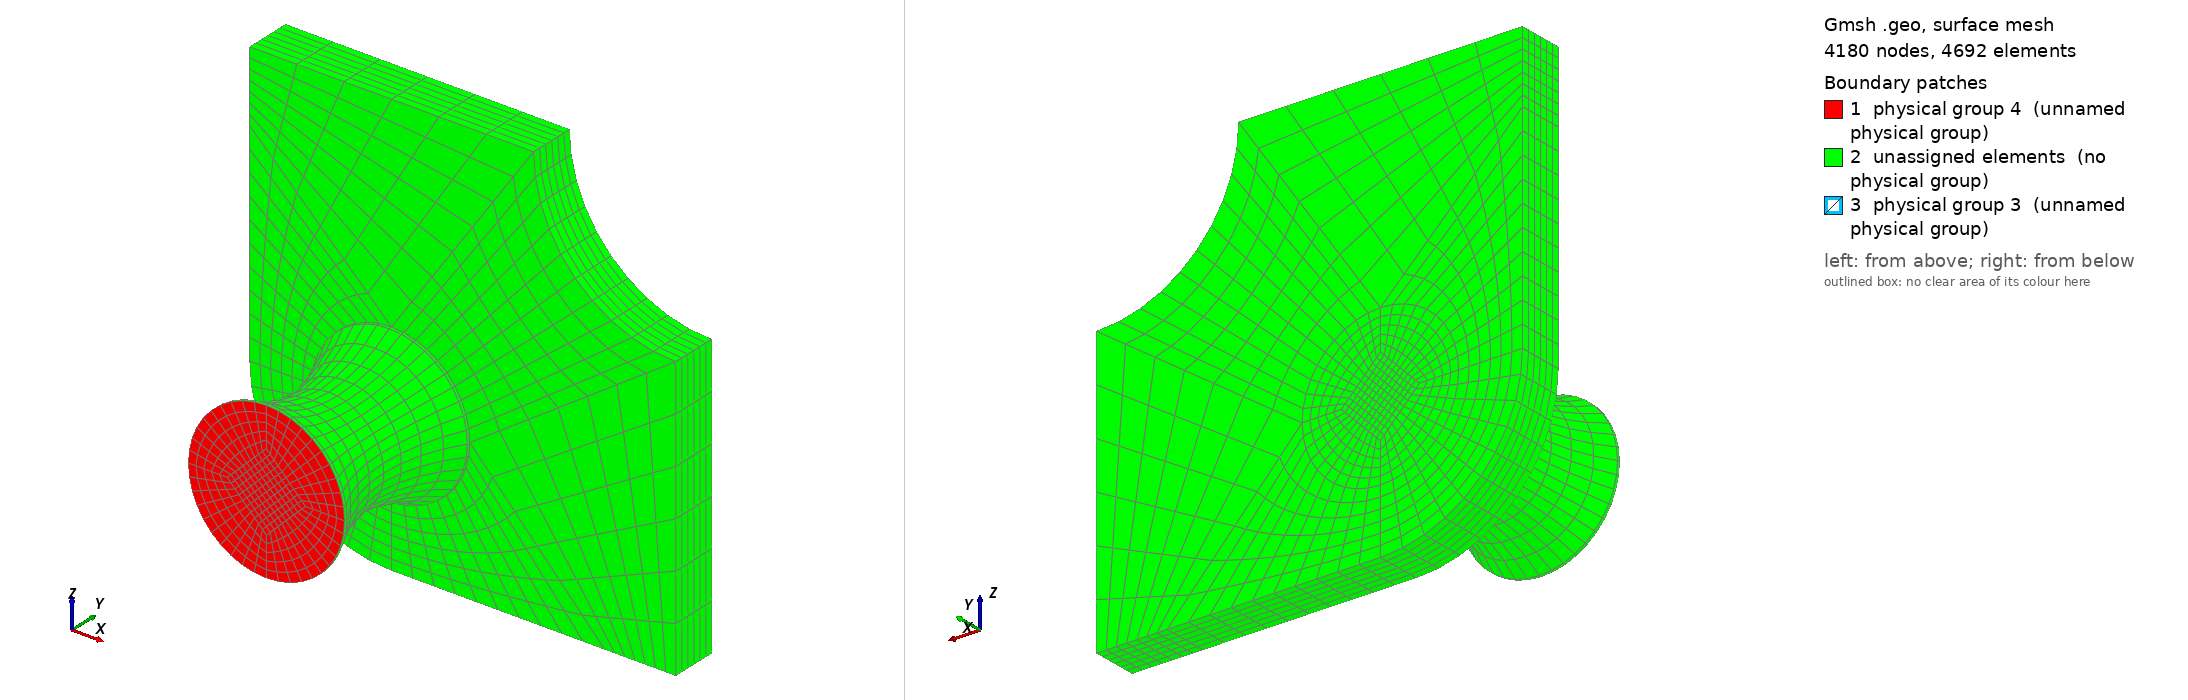

Gmsh geometry script, surface-meshed: 4180 nodes, 4692 surface elements. Boundary patches (legend numbers): 1 physical group 4 (unnamed physical group), 2 unassigned elements (no physical group), 3 physical group 3 (unnamed physical group). Left view from above one corner, right view from below the opposite corner. Legend entries are the model's physical surfaces; 'unassigned elements' are surfaces in no physical group. The drawing asked Gmsh for element sizes between 1% and 20% of the model's largest extent; the script's own settings can give other sizes.

=== assemblage_save.geo (drawn) ===

//================================================
//                                               
//    MAILLAGE D'UNE LIAISON DIABOLO PAULSTRA       
//                                               
//================================================


// PARAMETRES

nl = 5;           // moitié du nombre de noeuds dans la liaison suivant l'axe Y
np = 2;           // nombre de noeuds dans les plaques suivant l'axe Y
// nc IMPAIR !!!!
nc = 11;           // nombre de noeuds pour les carrés et les arcs de cercle
nt = 6;           // nombre de noeuds pour les lignes entre les carrés et les arcs de cercle

nh = 7; // nb noeuds sur plaque superieure direction radiale et transversale 
ng = 8; // nb noeuds sur plaque superieure direction radiale 2

nep = 7; // nb noeuds dans l'epaisseur de la plaque

//nl = 11;           // moitié du nombre de noeuds dans la liaison suivant l'axe Y
//np = 2;           // nombre de noeuds dans les plaques suivant l'axe Y
//nc = 6;           // nombre de noeuds pour les carrés et les arcs de cercle
//nt = 6;           // nombre de noeuds pour les lignes entre les carrés et les arcs de cercle

//nl = 14;           // moitié du nombre de noeuds dans la liaison suivant l'axe Y
//np = 2;           // nombre de noeuds dans les plaques suivant l'axe Y
//nc = 8;           // nombre de noeuds pour les carrés et les arcs de cercle
//nt = 8;           // nombre de noeuds pour les lignes entre les carrés et les arcs de cercle

DA = 100.0e-3;    // diamètre des faces inf/sup
A = DA/2.0;       // rayon des faces  inf/sup
Ap = A/2.0;       // A prime
As = A/3.0;       // A second
B = 100.0e-3;     // hauteur de la liaison, sans les plaques en metal
H = B/2.0;        // demi-hauteur de la liaison
DC = 70.0e-3;     // diamètre de la face au milieu de la liaison
C = DC/2.0;       // rayon de la face au milieu de la liaison
E = 2.0e-3;       // epaisseur des plaques dessus et dessous

L = 600.0e-3;    // entraxe entre les diabolos
R = 100.0e-3;    // rayon des 4 coins
ep = 30.0e-3;     // epaisseur de la plaque


// cf fichier rayon de courbure dans répertoire parent:

X = A-C;
R = (X^2+(B/2.0)^2)/(2.0*X);
D = R+C;          // coordonnée des noeuds centre de rotation pour
                  // les rayons de courbures


// DEFINITION DE LA GEOMETRIE
//===========================

// liste des points
Point(1) = {0, 0, 0, 1};
Point(2) = {A, 0, 0, 1};
Point(3) = {0, 0, -A, 1};
Point(4) = {-A, 0, 0, 1};
Point(5) = {0, 0, A, 1};

Point(6) = {0, E, 0, 1};
Point(7) = {A, E, 0, 1};
Point(8) = {0, E, -A, 1};
Point(9) = {-A, E, 0, 1};
Point(10) = {0, E, A, 1};

Point(11) = {0, E+B, 0, 1};
Point(12) = {A, E+B, 0, 1};
Point(13) = {0, E+B, -A, 1};
Point(14) = {-A, E+B, 0, 1};
Point(15) = {0, E+B, A, 1};

Point(16) = {0, 2*E+B, 0, 1};
Point(17) = {A, 2*E+B, 0, 1};
Point(18) = {0, 2*E+B, -A, 1};
Point(19) = {-A, 2*E+B, 0, 1};
Point(20) = {0, 2*E+B, A, 1};

Point(21) = {0, E+H, 0, 1};
Point(22) = {C, E+H, 0, 1};
Point(23) = {0, E+H, -C, 1};
Point(24) = {-C, E+H, 0, 1};
Point(25) = {0, E+H, C, 1};

Point(31) = {D, E+H, 0, 1};
Point(32) = {0, E+H, -D, 1};
Point(33) = {-D, E+H, 0, 1};
Point(34) = {0, E+H, D, 1};

Point(35) = {Ap, 0, 0, 1};
Point(36) = {0, 0, -Ap, 1};
Point(37) = {-Ap, 0, 0, 1};
Point(38) = {0, 0, Ap, 1};

Point(39) = {Ap, E, 0, 1};
Point(40) = {0, E, -Ap, 1};
Point(41) = {-Ap, E, 0, 1};
Point(42) = {0, E, Ap, 1};

Point(43) = {Ap, E+B, 0, 1};
Point(44) = {0, E+B, -Ap, 1};
Point(45) = {-Ap, E+B, 0, 1};
Point(46) = {0, E+B, Ap, 1};

Point(47) = {Ap, 2*E+B, 0, 1};
Point(48) = {0, 2*E+B, -Ap, 1};
Point(49) = {-Ap, 2*E+B, 0, 1};
Point(50) = {0, 2*E+B, Ap, 1};

Point(51) = {As, E+H, 0, 1};
Point(52) = {0, E+H, -As, 1};
Point(53) = {-As, E+H, 0, 1};
Point(54) = {0, E+H, As, 1};

// liste des lignes
Circle(1) = {2, 1, 3};
Circle(2) = {3, 1, 4};
Circle(3) = {4, 1, 5};
Circle(4) = {5, 1, 2};
Circle(5) = {7, 6, 8};
Circle(6) = {8, 6, 9};
Circle(7) = {9, 6, 10};
Circle(8) = {10, 6, 7};
Circle(9) = {12, 11, 13};
Circle(10) = {13, 11, 14};
Circle(11) = {14, 11, 15};
Circle(12) = {15, 11, 12};
Circle(13) = {17, 16, 18};
Circle(14) = {18, 16, 19};
Circle(15) = {19, 16, 20};
Circle(16) = {20, 16, 17};
Circle(17) = {22, 21, 23};
Circle(18) = {23, 21, 24};
Circle(19) = {24, 21, 25};
Circle(20) = {25, 21, 22};
Circle(25) = {12, 31, 22};
Circle(26) = {22, 31, 7};
Circle(27) = {13, 32, 23};
Circle(28) = {23, 32, 8};
Circle(29) = {14, 33, 24};
Circle(30) = {24, 33, 9};
Circle(31) = {15, 34, 25};
Circle(32) = {25, 34, 10};
Line(33) = {17, 12};
Line(34) = {18, 13};
Line(35) = {19, 14};
Line(36) = {20, 15};
Line(37) = {7, 2};
Line(38) = {8, 3};
Line(39) = {9, 4};
Line(40) = {10, 5};
Line(105) = {36, 37};
Line(106) = {37, 38};
Line(107) = {38, 35};
Line(108) = {35, 36};
Line(109) = {40, 41};
Line(110) = {41, 42};
Line(111) = {42, 39};
Line(112) = {39, 40};
Line(113) = {44, 45};
Line(114) = {45, 46};
Line(115) = {46, 43};
Line(116) = {43, 44};
Line(117) = {48, 49};
Line(118) = {49, 50};
Line(119) = {50, 47};
Line(120) = {47, 48};
Line(121) = {52, 53};
Line(122) = {53, 54};
Line(123) = {54, 51};
Line(124) = {51, 52};
Line(125) = {36, 40};
Line(126) = {37, 41};
Line(127) = {38, 42};
Line(128) = {35, 39};
Line(129) = {44, 48};
Line(130) = {45, 49};
Line(131) = {46, 50};
Line(132) = {43, 47};
Line(133) = {40, 52};
Line(134) = {41, 53};
Line(135) = {42, 54};
Line(136) = {39, 51};
Line(137) = {52, 44};
Line(138) = {53, 45};
Line(139) = {54, 46};
Line(140) = {51, 43};
Line(141) = {36, 3};
Line(142) = {37, 4};
Line(143) = {38, 5};
Line(144) = {35, 2};
Line(145) = {40, 8};
Line(146) = {41, 9};
Line(147) = {42, 10};
Line(148) = {39, 7};
Line(149) = {52, 23};
Line(150) = {53, 24};
Line(151) = {54, 25};
Line(152) = {51, 22};
Line(153) = {44, 13};
Line(154) = {45, 14};
Line(155) = {46, 15};
Line(156) = {43, 12};
Line(157) = {48, 18};
Line(158) = {49, 19};
Line(159) = {50, 20};
Line(160) = {47, 17};

// liste des surfaces
Line Loop(161) = {141, 2, -142, -105};
Plane Surface(162) = {161};
Line Loop(163) = {142, 3, -143, -106};
Plane Surface(164) = {163};
Line Loop(165) = {143, 4, -144, -107};
Plane Surface(166) = {165};
Line Loop(167) = {144, 1, -141, -108};
Plane Surface(168) = {167};
Line Loop(169) = {145, 6, -146, -109};
Plane Surface(170) = {169};
Line Loop(171) = {146, 7, -147, -110};
Plane Surface(172) = {171};
Line Loop(173) = {147, 8, -148, -111};
Plane Surface(174) = {173};
Line Loop(175) = {148, 5, -145, -112};
Plane Surface(176) = {175};
Line Loop(177) = {149, 18, -150, -121};
Plane Surface(178) = {177};
Line Loop(179) = {150, 19, -151, -122};
Plane Surface(180) = {179};
Line Loop(181) = {151, 20, -152, -123};
Plane Surface(182) = {181};
Line Loop(183) = {152, 17, -149, -124};
Plane Surface(184) = {183};
Line Loop(185) = {153, 10, -154, -113};
Plane Surface(186) = {185};
Line Loop(187) = {154, 11, -155, -114};
Plane Surface(188) = {187};
Line Loop(189) = {155, 12, -156, -115};
Plane Surface(190) = {189};
Line Loop(191) = {156, 9, -153, -116};
Plane Surface(192) = {191};
Line Loop(193) = {157, 14, -158, -117};
Plane Surface(194) = {193};
Line Loop(195) = {158, 15, -159, -118};
Plane Surface(196) = {195};
Line Loop(197) = {159, 16, -160, -119};
Plane Surface(198) = {197};
Line Loop(199) = {160, 13, -157, -120};
Plane Surface(200) = {199};
Line Loop(201) = {105, 106, 107, 108};
Plane Surface(202) = {201};
Line Loop(203) = {109, 110, 111, 112};
Plane Surface(204) = {203};
Line Loop(205) = {121, 122, 123, 124};
Plane Surface(206) = {205};
Line Loop(207) = {113, 114, 115, 116};
Plane Surface(208) = {207};
Line Loop(209) = {117, 118, 119, 120};
Plane Surface(210) = {209};
Line Loop(211) = {125, 145, 38, -141};
Plane Surface(212) = {211};
Line Loop(213) = {126, 146, 39, -142};
Plane Surface(214) = {213};
Line Loop(215) = {127, 147, 40, -143};
Plane Surface(216) = {215};
Line Loop(217) = {128, 148, 37, -144};
Plane Surface(218) = {217};
Line Loop(219) = {125, 109, -126, -105};
Plane Surface(220) = {219};
Line Loop(221) = {126, 110, -127, -106};
Plane Surface(222) = {221};
Line Loop(223) = {127, 111, -128, -107};
Plane Surface(224) = {223};
Line Loop(225) = {128, 112, -125, -108};
Plane Surface(226) = {225};
Line Loop(227) = {129, 157, 34, -153};
Plane Surface(228) = {227};
Line Loop(229) = {130, 158, 35, -154};
Plane Surface(230) = {229};
Line Loop(231) = {131, 159, 36, -155};
Plane Surface(232) = {231};
Line Loop(233) = {132, 160, 33, -156};
Plane Surface(234) = {233};
Line Loop(235) = {129, 117, -130, -113};
Plane Surface(236) = {235};
Line Loop(237) = {130, 118, -131, -114};
Plane Surface(238) = {237};
Line Loop(239) = {131, 119, -132, -115};
Plane Surface(240) = {239};
Line Loop(241) = {132, 120, -129, -116};
Plane Surface(242) = {241};
Line Loop(243) = {38, 2, -39, -6};
Ruled Surface(244) = {243};
Line Loop(245) = {39, 3, -40, -7};
Ruled Surface(246) = {245};
Line Loop(247) = {40, 4, -37, -8};
Ruled Surface(248) = {247};
Line Loop(249) = {37, 1, -38, -5};
Ruled Surface(250) = {249};
Line Loop(251) = {34, 10, -35, -14};
Ruled Surface(252) = {251};
Line Loop(253) = {35, 11, -36, -15};
Ruled Surface(254) = {253};
Line Loop(255) = {36, 12, -33, -16};
Ruled Surface(256) = {255};
Line Loop(257) = {33, 9, -34, -13};
Ruled Surface(258) = {257};
Line Loop(259) = {28, 6, -30, -18};
Ruled Surface(260) = {259};
Line Loop(261) = {30, 7, -32, -19};
Ruled Surface(262) = {261};
Line Loop(263) = {32, 8, -26, -20};
Ruled Surface(264) = {263};
Line Loop(265) = {26, 5, -28, -17};
Ruled Surface(266) = {265};
Line Loop(267) = {10, 29, -18, -27};
Ruled Surface(268) = {267};
Line Loop(269) = {11, 31, -19, -29};
Ruled Surface(270) = {269};
Line Loop(271) = {31, 20, -25, -12};
Ruled Surface(272) = {271};
Line Loop(273) = {25, 17, -27, -9};
Ruled Surface(274) = {273};
Line Loop(285) = {121, 138, -113, -137};
Plane Surface(286) = {285};
Line Loop(287) = {122, 139, -114, -138};
Plane Surface(288) = {287};
Line Loop(289) = {139, 115, -140, -123};
Plane Surface(290) = {289};
Line Loop(291) = {124, 137, -116, -140};
Plane Surface(292) = {291};
Line Loop(293) = {121, -134, -109, 133};
Plane Surface(294) = {293};
Line Loop(295) = {134, 122, -135, -110};
Plane Surface(296) = {295};
Line Loop(297) = {135, 123, -136, -111};
Plane Surface(298) = {297};
Line Loop(299) = {136, 124, -133, -112};
Plane Surface(300) = {299};
Line Loop(301) = {133, 149, 28, -145};
Plane Surface(302) = {301};
Line Loop(303) = {134, 150, 30, -146};
Plane Surface(304) = {303};
Line Loop(305) = {147, -32, -151, -135};
Plane Surface(306) = {305};
Line Loop(307) = {148, -26, -152, -136};
Plane Surface(308) = {307};
Line Loop(309) = {149, -27, -153, -137};
Plane Surface(310) = {309};
Line Loop(311) = {150, -29, -154, -138};
Plane Surface(312) = {311};
Line Loop(313) = {139, 155, 31, -151};
Plane Surface(314) = {313};
Line Loop(315) = {152, -25, -156, -140};
Plane Surface(316) = {315};

// listes des volumes
Surface Loop(317) = {210, 208, 236, 238, 240, 242};
Volume(318) = {317};
Surface Loop(319) = {194, 252, 186, 230, 236, 228};
Volume(320) = {319};
Surface Loop(321) = {196, 254, 188, 232, 238, 230};
Volume(322) = {321};
Surface Loop(323) = {232, 240, 234, 190, 198, 256};
Volume(324) = {323};
Surface Loop(325) = {200, 258, 192, 242, 228, 234};
Volume(326) = {325};
Surface Loop(327) = {292, 274, 310, 192, 184, 316};
Volume(328) = {327};
Surface Loop(329) = {286, 268, 312, 310, 186, 178};
Volume(330) = {329};
Surface Loop(331) = {270, 188, 180, 288, 314, 312};
Volume(332) = {331};
Surface Loop(333) = {290, 272, 314, 316, 182, 190};
Volume(334) = {333};
Surface Loop(335) = {286, 292, 290, 288, 206, 208};
Volume(336) = {335};
Surface Loop(337) = {262, 296, 304, 306, 180, 172};
Volume(338) = {337};
Surface Loop(339) = {174, 264, 306, 308, 298, 182};
Volume(340) = {339};
Surface Loop(341) = {176, 266, 300, 308, 302, 184};
Volume(342) = {341};
Surface Loop(343) = {170, 304, 302, 294, 178, 260};
Volume(344) = {343};
Surface Loop(345) = {298, 300, 296, 294, 206, 204};
Volume(346) = {345};
Surface Loop(347) = {202, 204, 222, 224, 220, 226};
Volume(348) = {347};
Surface Loop(349) = {244, 162, 170, 220, 214, 212};
Volume(350) = {349};
Surface Loop(351) = {168, 250, 176, 218, 226, 212};
Volume(352) = {351};
Surface Loop(353) = {172, 164, 246, 216, 222, 214};
Volume(354) = {353};
Surface Loop(355) = {174, 166, 248, 218, 224, 216};
Volume(356) = {355};


// DEFINITION DU MAILLAGE
//=======================

// nombre de noeuds par ligne
Transfinite Line {116, 120, 117, 113, 114, 118, 115, 119} = nc Using Progression 1;
Transfinite Line {12, 16, 13, 9, 14, 10, 15, 11} = nc Using Progression 1;
Transfinite Line {123, 20, 17, 124, 18, 121, 122, 19} = nc Using Progression 1;
Transfinite Line {111, 107, 108, 112, 109, 105, 106, 110} = nc Using Progression 1;
Transfinite Line {4, 8, 1, 5, 6, 2, 7, 3} = nc Using Progression 1;

Transfinite Line {160, 156, 157, 153, 158, 154, 159, 155} = nt Using Progression 1;
Transfinite Line {151, 152, 149, 150, 148, 144, 145, 141} = nt Using Progression 1;
Transfinite Line {146, 142, 143, 147} = nt Using Progression 1;

Transfinite Line {137, 27, 138, 29, 140, 25, 139, 31, 135} = nl Using Progression 1;
Transfinite Line {32, 136, 26, 30, 134, 133, 28} = nl Using Progression 1;

Transfinite Line {39, 126, 127, 40, 37, 128, 125, 38, 34} = np Using Progression 1;
Transfinite Line {35, 130, 129, 132, 33, 131, 36} = np Using Progression 1;

// maillage des surfaces
Transfinite Surface {162:274:2};
Transfinite Surface {286:316:2};
Recombine Surface {162:274:2};
Recombine Surface {286:316:2};

// maillage des volumes
Transfinite Volume{324} = {12, 43, 46, 15, 50, 20, 17, 47};
Transfinite Volume{320} = {48, 18, 19, 49, 44, 13, 14, 45};
Transfinite Volume{318} = {47, 48, 49, 50, 43, 44, 45, 46};
Transfinite Volume{336} = {45, 46, 43, 44, 53, 54, 51, 52};
Transfinite Volume{332} = {53, 24, 25, 54, 45, 14, 15, 46};
Transfinite Volume{334} = {54, 25, 22, 51, 46, 15, 12, 43};
Transfinite Volume{328} = {51, 22, 23, 52, 43, 12, 13, 44};
Transfinite Volume{330} = {23, 24, 53, 52, 13, 14, 45, 44};
Transfinite Volume{346} = {53, 54, 51, 52, 41, 42, 39, 40};
Transfinite Volume{340} = {42, 10, 7, 39, 54, 25, 22, 51};
Transfinite Volume{342} = {39, 7, 22, 51, 40, 8, 23, 52};
Transfinite Volume{344} = {40, 8, 23, 52, 41, 53, 24, 9};
Transfinite Volume{338} = {10, 42, 54, 25, 53, 24, 9, 41};
Transfinite Volume{354} = {9, 10, 42, 41, 4, 5, 38, 37};
Transfinite Volume{356} = {38, 5, 2, 35, 42, 10, 7, 39};
Transfinite Volume{352} = {35, 2, 3, 36, 39, 7, 8, 40};
Transfinite Volume{350} = {36, 3, 4, 37, 40, 8, 9, 41};
Transfinite Volume{348} = {41, 42, 39, 40, 37, 38, 35, 36};
Transfinite Volume{322} = {45, 14, 15, 46, 49, 19, 20, 50};
Transfinite Volume{326} = {47, 17, 18, 48, 43, 12, 13, 44};
Transfinite Volume{324} = {50, 20, 17, 47, 46, 15, 12, 43};
Transfinite Volume{338} = {9, 10, 42, 41, 24, 25, 54, 53};
Transfinite Volume{344} = {9, 41, 40, 8, 24, 53, 52, 23};


// DEFINITION DES GROUPES PHYSIQUES
//=================================

// face du haut
Physical Surface(3) = {194, 200, 198, 210, 196};

// face du bas
Physical Surface(4) = {164, 166, 168, 162, 202};

// volume des plaque en acier dessus et dessous
Physical Volume(1) = {326, 320, 318, 324, 322, 352, 350, 348, 356, 354};

// volume en caoutchouc
Physical Volume(2) = {328, 330, 336, 334, 332, 342, 344, 346, 340, 338};


// DESSIN DES ARCS DE CERCLES DES COINS

Point(1000) = {R, 2*E+B, 0, 1};
Point(1001) = {0, 2*E+B, -R, 1};
Point(1002) = {-R, 2*E+B, 0, 1};
Point(1003) = {0, 2*E+B, R, 1};

Point(1004) = {1.5*R, 2*E+B, -R, 1};
Point(1005) = {-R, 2*E+B, 1.5*R, 1};

Point(1006) = {2*R, 2*E+B, R, 1};
Point(1007) = {R, 2*E+B, 2*R, 1};
Point(1008) = {2*R, 2*E+B, 2*R, 1};
Point(1009) = {-R, 2*E+B, 2*R, 1};
Point(1010) = {2*R, 2*E+B, -R, 1};


Circle(2145) = {1001, 16, 1002};
Circle(2161) = {1006, 1008, 1007};
Line(2146) = {18, 1001};
Line(2147) = {19, 1002};
Line(2149) = {1004, 1001};
Line(2150) = {1004, 17};
Line(2156) = {1005, 1002};
Line(2157) = {1005, 20};
Line(2162) = {1005, 1009};
Line(2163) = {1009, 1007};
Line(2164) = {1006, 1010};
Line(2165) = {1010, 1004};
Line(2167) = {1006, 17};
Line(2168) = {1007, 20};

Line Loop(2154) = {2146, 2145, -2147, -14};
Plane Surface(2155) = {2154};
Line Loop(2169) = {2163, 2168, -2157, 2162};
Plane Surface(2170) = {2169};
Line Loop(2171) = {2157, -15, 2147, -2156};
Plane Surface(2172) = {2171};
Line Loop(2173) = {2167, -2150, -2165, -2164};
Plane Surface(2174) = {2173};
Line Loop(2175) = {2161, 2168, 16, -2167};
Plane Surface(2176) = {2175};
Line Loop(2177) = {2150, 13, 2146, -2149};
Plane Surface(2178) = {2177};

Transfinite Line {2145,2156,2149,2161} = nc Using Progression 1;
Transfinite Line {2146,2147,2157,2163,2150,2164} = nh Using Progression 1;
Transfinite Line {2162,2168,2167,2165} = ng Using Progression 1;

Extrude {0, ep, 0} {
  Surface{2170, 2172, 2155, 2178, 2174, 2176, 196, 194, 200, 198, 210};
}

Transfinite Line {2225,2205,2249,2290,2203,2315,2227,2337,2247,2359,2292,2381} = nc Using Progression 1;
Transfinite Line {2224,2204,2182,2180,2246,2271} = nh Using Progression 1;
Transfinite Line {2183,2181,2268,2270} = ng Using Progression 1;
Transfinite Line {2185,2194,2216,2230,2251,2282,2273,2186,2190,2212,2229,2252,2326,2317,2339,2361} = nep Using Progression 1;

Transfinite Line {2312,2334,2356,2314} = nt Using Progression 1;

Transfinite Surface {2275,2253,2155,2170,2172,2174,2176,2178,2297,2287,2283,2265,2235,2221,2187,2191,2195,2217,2243,2213,2327,2331,2353,2420,2319,2305,2222,2266,2310,2288,2200,2199,2231,2397,2244,2257,2375,2398,2363,2327,2341,2332,2376,2354};
Recombine Surface {2275,2253,2155,2170,2172,2174,2176,2178,2297,2287,2283,2265,2235,2221,2187,2191,2195,2217,2243,2213,2327,2331,2353,2420,2319,2305,2222,2266,2310,2288,2200,2199,2231,2397,2244,2257,2375,2398,2363,2327,2341,2332,2376,2354};

Transfinite Volume{359,360,361,362,357,358,364,365,366,363,367};
